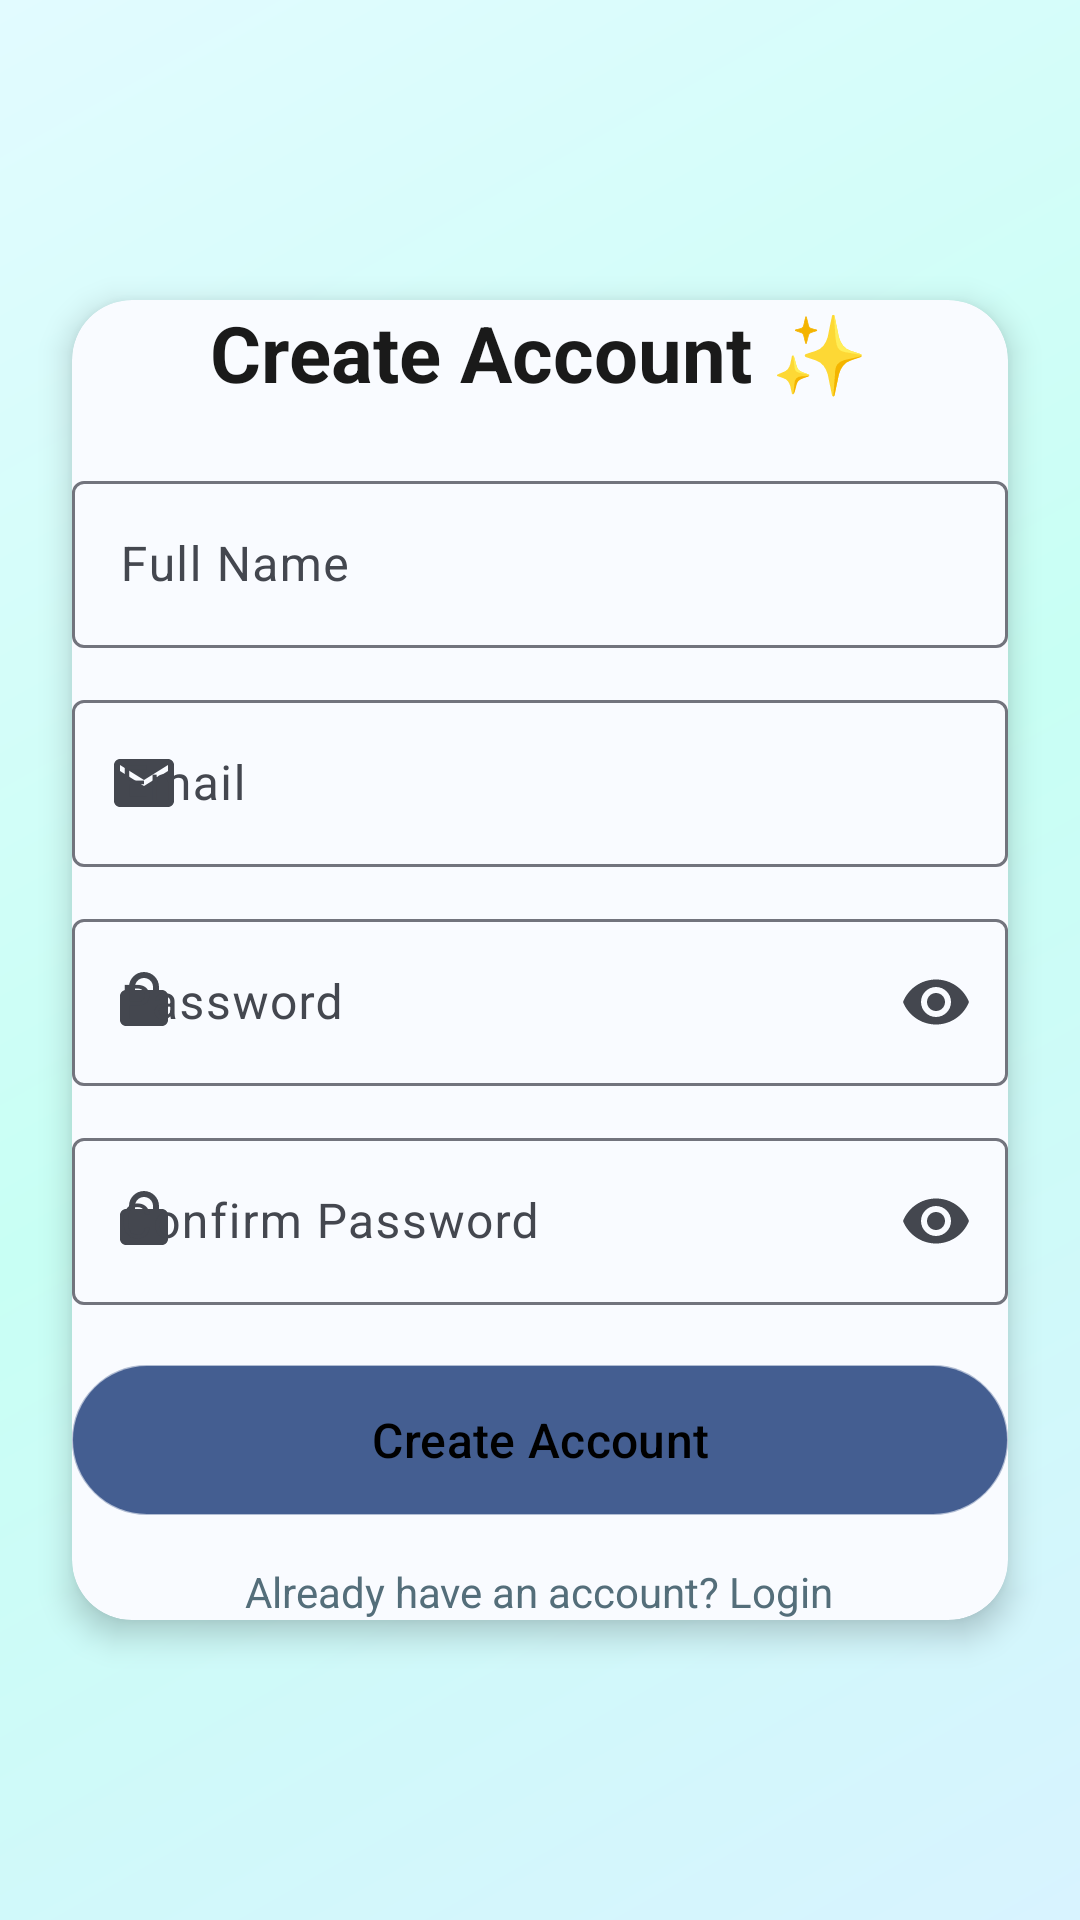

Layout XML and referenced resources for this Android screen:
<!-- AndroidManifest.xml: application theme Theme.SmartNotes -->
<!-- res/layout/activity_register.xml -->
<?xml version="1.0" encoding="utf-8"?>
<layout xmlns:android="http://schemas.android.com/apk/res/android"
    xmlns:app="http://schemas.android.com/apk/res-auto"
    xmlns:tools="http://schemas.android.com/tools">

    <data />

    <androidx.constraintlayout.widget.ConstraintLayout
        android:layout_width="match_parent"
        android:layout_height="match_parent"
        android:background="@drawable/bg_main_header_gradient"
        tools:context=".ui.ui.RegisterActivity">

        <androidx.cardview.widget.CardView
            android:layout_width="0dp"
            android:layout_height="wrap_content"
            app:layout_constraintTop_toTopOf="parent"
            app:layout_constraintBottom_toBottomOf="parent"
            app:layout_constraintStart_toStartOf="parent"
            app:layout_constraintEnd_toEndOf="parent"
            app:cardCornerRadius="20dp"
            app:cardElevation="6dp"
            android:layout_margin="24dp"
            android:padding="24dp"
            android:backgroundTint="@color/background">

            <LinearLayout
                android:layout_width="match_parent"
                android:layout_height="wrap_content"
                android:orientation="vertical">

                <TextView
                    android:layout_width="wrap_content"
                    android:layout_height="wrap_content"
                    android:text="Create Account ✨"
                    android:textSize="26sp"
                    android:textStyle="bold"
                    android:textColor="@color/text_primary"
                    android:layout_gravity="center" />

                <com.google.android.material.textfield.TextInputLayout
                    style="@style/Widget.Material3.TextInputLayout.OutlinedBox"
                    android:layout_width="match_parent"
                    android:layout_height="wrap_content"
                    android:hint="Full Name"
                    android:layout_marginTop="20dp"
                    app:startIconDrawable="@drawable/ic_person">

                    <com.google.android.material.textfield.TextInputEditText
                        android:id="@+id/editName"
                        android:layout_width="match_parent"
                        android:layout_height="wrap_content" />
                </com.google.android.material.textfield.TextInputLayout>

                <com.google.android.material.textfield.TextInputLayout
                    style="@style/Widget.Material3.TextInputLayout.OutlinedBox"
                    android:layout_width="match_parent"
                    android:layout_height="wrap_content"
                    android:hint="Email"
                    app:startIconDrawable="@drawable/ic_email"
                    android:layout_marginTop="12dp">

                    <com.google.android.material.textfield.TextInputEditText
                        android:id="@+id/editEmail"
                        android:layout_width="match_parent"
                        android:layout_height="wrap_content"
                        android:inputType="textEmailAddress" />
                </com.google.android.material.textfield.TextInputLayout>

                <com.google.android.material.textfield.TextInputLayout
                    style="@style/Widget.Material3.TextInputLayout.OutlinedBox"
                    android:layout_width="match_parent"
                    android:layout_height="wrap_content"
                    android:hint="Password"
                    app:startIconDrawable="@drawable/ic_lock"
                    app:endIconMode="password_toggle"
                    android:layout_marginTop="12dp">

                    <com.google.android.material.textfield.TextInputEditText
                        android:id="@+id/editPassword"
                        android:layout_width="match_parent"
                        android:layout_height="wrap_content"
                        android:inputType="textPassword" />
                </com.google.android.material.textfield.TextInputLayout>

                <com.google.android.material.textfield.TextInputLayout
                    style="@style/Widget.Material3.TextInputLayout.OutlinedBox"
                    android:layout_width="match_parent"
                    android:layout_height="wrap_content"
                    android:hint="Confirm Password"
                    app:startIconDrawable="@drawable/ic_lock"
                    app:endIconMode="password_toggle"
                    android:layout_marginTop="12dp">

                    <com.google.android.material.textfield.TextInputEditText
                        android:id="@+id/editPasswordConfirm"
                        android:layout_width="match_parent"
                        android:layout_height="wrap_content"
                        android:inputType="textPassword" />
                </com.google.android.material.textfield.TextInputLayout>

                <com.google.android.material.button.MaterialButton
                    android:id="@+id/btnRegister"
                    android:layout_width="match_parent"
                    android:layout_height="50dp"
                    android:text="Create Account"
                    android:textSize="16sp"
                    android:textColor="@color/black"
                    android:background="@drawable/gradient_button"
                    android:layout_marginTop="20dp" />

                <TextView
                    android:id="@+id/tvLogin"
                    android:layout_width="wrap_content"
                    android:layout_height="wrap_content"
                    android:text="Already have an account? Login"
                    android:textColor="@color/text_secondary"
                    android:layout_gravity="center"
                    android:layout_marginTop="16dp" />

                <ProgressBar
                    android:id="@+id/progressBar"
                    android:layout_width="wrap_content"
                    android:layout_height="wrap_content"
                    android:layout_gravity="center"
                    android:layout_marginTop="16dp"
                    android:visibility="gone" />
            </LinearLayout>
        </androidx.cardview.widget.CardView>
    </androidx.constraintlayout.widget.ConstraintLayout>
</layout>
<!-- resources referenced by this layout -->
<resources>
  <color name="background">#F9FBFF</color>
  <color name="black">#000000</color>
  <color name="text_primary">@color/textPrimary</color>
  <color name="text_secondary">@color/textSecondary</color>
  <!-- drawable bg_main_header_gradient (drawable) -->
  <?xml version="1.0" encoding="utf-8"?>
  <shape xmlns:android="http://schemas.android.com/apk/res/android" android:shape="rectangle">
      
      <gradient
          android:startColor="#D8F3FF"
      android:centerColor="#C8FFF4"
      android:endColor="#E2FBFF"
      android:angle="135"
      android:type="linear" />
  
      
      <corners android:radius="0dp" />
  </shape>
  <!-- drawable gradient_button (drawable) -->
  <?xml version="1.0" encoding="utf-8"?>
  <shape xmlns:android="http://schemas.android.com/apk/res/android"
      android:shape="rectangle">
  
      
      <gradient
          android:startColor="#00B4DB"
          android:endColor="#00E0A1"
          android:angle="45"
          android:type="linear" />
  
      
      <corners android:radius="100dp" />
  
      
      <padding
          android:left="10dp"
          android:top="6dp"
          android:right="10dp"
          android:bottom="6dp" />
  
      <stroke
          android:width="0.5dp"
          android:color="#66FFFFFF" />
  </shape>
  <!-- drawable ic_email (drawable) -->
  <?xml version="1.0" encoding="utf-8"?>
  <vector xmlns:android="http://schemas.android.com/apk/res/android"
      android:width="24dp"
      android:height="24dp"
      android:viewportWidth="24"
      android:viewportHeight="24">
      <path
          android:fillColor="#FF000000"
          android:pathData="M20,4H4c-1.1,0 -2,0.9 -2,2v12c0,1.1 0.9,2 2,2h16c1.1,0 2,-0.9 2,-2V6c0,-1.1 -0.9,-2 -2,-2zM20,8l-8,5L4,8V6l8,5 8,-5v2z"/>
  </vector>
  <!-- drawable ic_lock (drawable) -->
  <?xml version="1.0" encoding="utf-8"?>
  <vector xmlns:android="http://schemas.android.com/apk/res/android"
      android:width="24dp"
      android:height="24dp"
      android:viewportWidth="24"
      android:viewportHeight="24">
      <path
          android:fillColor="#FF000000"
          android:pathData="M12,17c1.1,0 2,-0.9 2,-2s-0.9,-2 -2,-2 -2,0.9 -2,2 0.9,2 2,2zM18,8h-1V7c0,-2.76 -2.24,-5 -5,-5S7,4.24 7,7v1H6c-1.1,0 -2,0.9 -2,2v8c0,1.1 0.9,2 2,2h12c1.1,0 2,-0.9 2,-2v-8c0,-1.1 -0.9,-2 -2,-2zM9,7c0,-1.66 1.34,-3 3,-3s3,1.34 3,3v1H9V7z"/>
  </vector>
  <style name="Theme.SmartNotes" parent="Theme.Material3.DayNight.NoActionBar">
          
          <item name="colorPrimary">@color/primary</item>
          <item name="colorOnPrimary">@color/buttonText</item>
          <item name="colorPrimaryVariant">@color/primaryVariant</item>
  
          
          <item name="android:statusBarColor">@color/primaryVariant</item>
  
          
          <item name="android:navigationBarColor">@color/background</item>
          <item name="android:windowLightStatusBar">true</item>
      </style>
  <color name="textPrimary">#1A1A1A</color>
  <color name="textSecondary">#546E7A</color>
  <color name="primary">#00AEEF</color>
  <color name="buttonText">@android:color/white</color>
  <color name="primaryVariant">#0077C8</color>
</resources>
